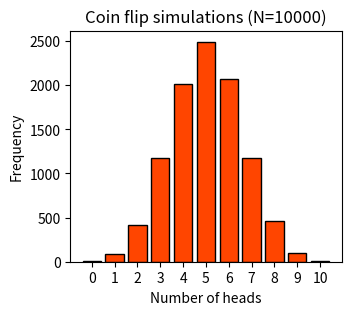
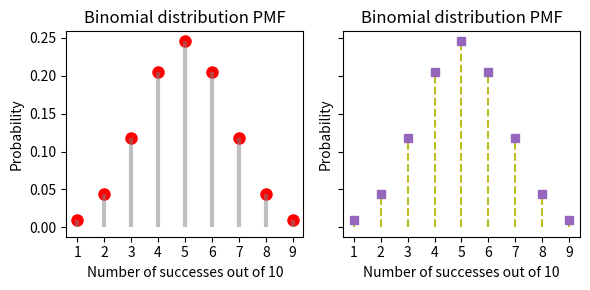
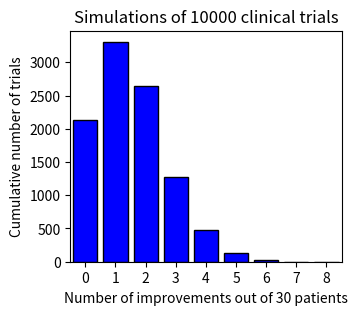
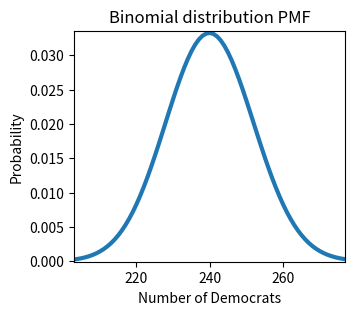
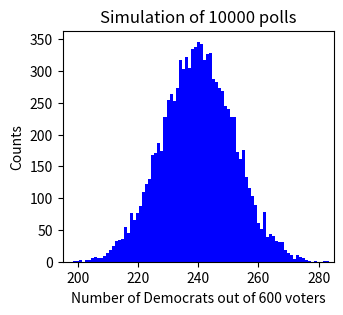
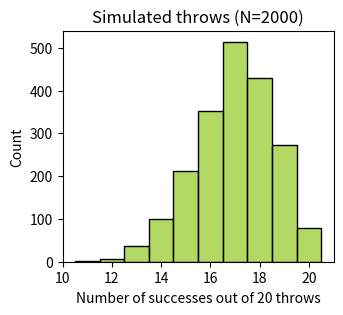

Recreate these plots in Python, in order. (Note: this script raises an exception after producing the figures.)
import numpy as np

n_single = 1  # Number of coin flips
p_coin = 0.5  # Probability of success = getting heads

# Simulate a single coin flip
flip_result = np.random.binomial(n_single, p_coin)

# Check the result
print("Result of a single random coin flip:")
if flip_result:  # Same as `if flip_result == 1`
    print("Heads")
else:
    print("Tails")

# Parameters of the binomial distribution
n_multiple = 10  # Number of coin flips per experiment

np.random.seed(111)  # Setting seed for reproducibility

# Number of experiments
num_experiments = 10000

# Simulate the experiments
experiments = np.random.binomial(
    n=n_multiple, p=p_coin, size=num_experiments)

# Calculate the mean number of heads
mean_heads = np.mean(experiments)

print(f"Mean number of heads out of 10 flips in \
{num_experiments} experiments: {mean_heads}")


import matplotlib.pyplot as plt

plt.figure(figsize=(3.5, 3))
plt.hist(
    experiments,
    bins=range(n_multiple+2),
    align='left',
    rwidth=0.8,
    color='orangered',
    edgecolor='black',
)
plt.xlabel('Number of heads')
plt.xticks(np.arange(0, 11, 1))
plt.ylabel('Frequency')
plt.title(f"Coin flip simulations (N={num_experiments})");

from scipy.stats import binom

binom_dist = binom(n_multiple, p_coin)

print(
    "Frequency of successes in the fifteen first series of coin flips (SciPy):")
print(experiments[:15])

# Calculate the mean, variance and SD of this binomial distribution
print(
    " Mean and variance of the distribution:",
    binom_dist.stats(moments='mv'))
print(" Standard deviation =", round(binom_dist.std(), 4))


# Calculate the percent point function values
x_start = binom_dist.ppf(q=0.001) # Using the distribution set up previously
x_end = binom_dist.ppf(q=.999)    # Same as x_end=binom_dist.ppf(0.999,n,p)

# Generate x-values
x_lollipop = np.arange(x_start, x_end+1)

# Calculate the probability mass function values
pmf_values = binom_dist.pmf(x_lollipop)

# Plot the PMF using plot and stem methods
_, axes = plt.subplots(
    nrows=1, ncols=2, figsize=(6, 3), sharey=True, sharex=True
)
axes[0].plot(x_lollipop, pmf_values, 'ro', ms=8)

# Lollipop style
# using standard `vlines`
axes[0].vlines(x_lollipop, 0, pmf_values, colors='grey', lw=3, alpha=.5)
# or using the dedicated `stem` function
axes[1].stem(
    x_lollipop, pmf_values, markerfmt="C4s", linefmt="C8--", basefmt=" "
)

for ax in axes:
    ax.set_title('Binomial distribution PMF')
    ax.set_xlabel(f"Number of successes out of {n_multiple}")
    ax.set_ylabel('Probability')
    ax.set_xticks(range(1,10))

plt.tight_layout();

# Parameters of the binomial distribution
n_patients = 30       # Number of patients
p_improvement = 0.05  # Probability of a patient showing improvement

# Number of trials
num_trials = 10000

# Simulate the distribution and associated random variates
trials_dist = binom(
    n=n_patients,
    p=p_improvement)

trials_variates = trials_dist.rvs(
    size=num_trials,
    random_state=111  # For reproducibility
)

# Calculate the mean number of improvements
mean_improvements = np.mean(trials_variates)

print(f"With theoretical succes rate of {p_improvement} \
in series of {n_patients} patients:")
print(f" Mean number of improvements in {num_trials} trials: \
{mean_improvements}")

# Calculate the probability of getting exactly 4 improvements
prob_4_improvements = trials_dist.pmf(k=4)

print(f"Theoretical probability of getting exactly \
4 improvements in a single trial = {prob_4_improvements:.3f}")

# Calculate the frequency of getting exactly 4 improvements
freq_4_improvements = (trials_variates == 4).sum()

print(f"Empirical frequency of getting exactly 4 \
improvements in {num_trials} trials = {freq_4_improvements}")


# Plot the histogram
plt.figure(figsize=(3.5, 3))
plt.hist(
    trials_variates,
    bins=range(n_patients+2),
    align='left',
    rwidth=0.8,
    color='blue',
    edgecolor='black',
    density=False,)
plt.title(f"Simulations of {num_trials} clinical trials")
plt.xlabel(f"Number of improvements out of {n_patients} patients")
plt.xticks(np.arange(0, 11, 1))
plt.xlim(-.5, 8.5)
plt.ylabel('Cumulative number of trials');

# Parameters of the binomial distribution
n_voters = 600    # Number of voters in the sample
p_democrat = 0.4  # Probability of a voter being a Democrat

# Simulate the distribution
voters_dist = binom(
    n=n_voters,
    p=p_democrat)

# Number of 'successes' answering the question
k_democrat = int(0.45*n_voters)-1  # Subtract 1 because we want at least 45%

proba_democrats = voters_dist.sf(k_democrat)

print(
    f"With {100*p_democrat:n}% of Democrat voters in samples of {n_voters} \
voters")
print(f"the theoretical probability of getting ≥ {k_democrat} Democrat \
votes = {100*proba_democrats:.4f}%")


x = np.arange(  # np.linspace is NOT appropriate for non-continuous data
    voters_dist.ppf(.001),
    voters_dist.ppf(.999)+1, # include the point at the 99.9th percentile
    step=1)
plt.figure(figsize=(3.5, 3))
plt.plot(x, voters_dist.pmf(x), lw=3)
plt.margins(x=0, y=0.01)
plt.title('Binomial distribution PMF')
plt.xlabel('Number of Democrats')
plt.ylabel('Probability');

# Number of simulations
num_polls = 10000

# Simulate the samples
voters_variates = voters_dist.rvs(
    size=num_polls,
    random_state=111,  # For reproducibility
)

# Calculate the frequency of getting at least k Democrats
freq_democrats = np.sum(voters_variates >= k_democrat)

# Calculate the empirical probability
empirical_proba_democrats = freq_democrats / num_polls

print(f"Empirical probability of getting at least 45% Democrats \
in the sample = {empirical_proba_democrats}")


# plt.hist(samples,bins=range(n+2),align='left',color='blue',density=True)
# density=True normalizes the histogram
plt.figure(figsize=(3.5, 3))
plt.hist(voters_variates, bins=range(n_voters+2), align='left', color='blue')
plt.title(f"Simulation of {num_polls} polls")
plt.xlabel(f"Number of Democrats out of {n_voters} voters")
plt.xlim(195, 285)
plt.ylabel('Counts');

# Parameters of the binomial distribution
success_throws = 17  # Numerator: number of successeful throws
num_throws = 20      # Denominator: number of free throw attempts
p_success_throws = success_throws/num_throws  # Success rate

np.random.seed(111) # for reproducibility

for i in range(5):
    print(f"Series of throws #{i+1}: \
{np.random.binomial(num_throws, p_success_throws)} successes")


import seaborn as sns  # Let's use another visualization package

num_simulations_throws = 2000

# Simulate the distribution
throws_dist = binom(
    n=num_throws,
    p=p_success_throws)

throws_variates = throws_dist.rvs(
    size=num_simulations_throws,
    random_state=111  # For reproducibility
)

# Plot the histogram
plt.figure(figsize=(3.5, 3))
sns.histplot(
    throws_variates,
    stat='count',
    discrete=True, # Center the bars on the datapoint
    color='yellowgreen',
    edgecolor='black',)
plt.title(
    f"Simulated throws (N={num_simulations_throws})")
plt.xlabel(f"Number of successes out of {num_throws} throws")
plt.ylabel('Count');

p_prime = (success_throws + 2) / (num_throws + 4)
W = 2 * (p_prime * (1 - p_prime) / (num_throws + 4))**0.5
ci_inf = p_prime - W
ci_sup = p_prime + W

print(
    f"The 95% confidence interval based on the modified Wald method \nextends \
from {100*ci_inf:.2f}% to {100*ci_sup:.2f}% of successful throws")

from scipy.stats import norm
from statsmodels.stats.proportion import proportion_confint as smp_ci

# Calculate the mean and standard deviation of the success rates from the
# empirical variates derived from the previous simulation. Later we'll see
# how to leverage mean and SD directly from the theoretical model.
mean_throws = np.mean(throws_variates)
sd_throws = np.std(throws_variates)

# Calculate the 95% CI using norm.interval
ci_norm = norm.interval(
    confidence=0.95, loc=mean_throws, scale=sd_throws)
print(f"95% CI for successful throws assuming normal distribution (SciPy): \
{np.round(ci_norm)} out of 20")

# Calculate the 95% CI for proportions using proportion_confint
print("95% CI for success rate using statsmodels:")

# alpha=0.05 by default
ci_smp_norm = smp_ci(
    count=success_throws, nobs=num_throws, method='normal')
print(f" 'normal' (default) method: {100*np.round(ci_smp_norm, 4)}%")

ci_smp_binom = smp_ci(
    count=success_throws, nobs=num_throws, method='binom_test')
print(f" 'binom_test' method): {100*np.round(ci_smp_binom, 4)}%")

# An alternative method is Clopper-Pearson (used in GraphPad), called 'beta'
ci_smp_beta = smp_ci(
    count=success_throws, nobs=num_throws, method='beta')
print(f" 'beta' Clopper-Pearson method: {100*np.round(ci_smp_beta, 4)}%")

pi_low = throws_dist.ppf(0.025)
pi_up  = throws_dist.ppf(0.975)

print(
    f"95% prediction interval in the throw example: [{pi_low:n}, {pi_up:n}]")

# Calculate the 95% CI around the median using interval method
pi_binom = throws_dist.interval(confidence=.95)

print(f"95% prediction interval with equal areas around the median: \
{pi_binom} out of 20")

# Set random seed for reproducibility
np.random.seed(111)

# Generate the original dataset, encoded as 1 = success, 0 = failure
original_throws = np.random.binomial(1, p_success_throws, num_throws) 

B = 10000  # Number of replicates

# !Make sure to choose exactly N elements randomly **with replacement**
# from the original N-data point set, e.g., size=20 for this example
bs_replicates = np.array([
    np.mean(
        np.random.choice(
            original_throws,
            size=len(original_throws),  # or size=num_throws
            replace=True
        )) for _ in range(B)])
# Could also be achieved using a standard Python loop

print("Mean success rates from the first ten bootstrap replicates:")
print(bs_replicates[:10])

# Calculate the 95% confidence interval using np.percentile
bs_ci = np.percentile(bs_replicates, [2.5, 97.5])

# Print the results
print(f"Bootstrap 95% CI estimate = {bs_ci.round(2)}")


# Plot the histogram of the bootstrap distribution of correlation coefficients
plt.figure(figsize=(3.5, 3))
plt.hist(
    bs_replicates,
    density=False,
    bins=10,
    color='gold',
    label='Bootstrap proportions (p)')

# Annotate the observed mean difference
plt.axvline(
    x=p_success_throws,
    color='cornflowerblue',
    linestyle='-', lw=2,
    label=f'Population proportion ({p_success_throws:.2f})')

# Add lines for the confidence interval
plt.axvline(
    x=bs_ci[0],
    color='red',
    linestyle='--',
    label=f'2.5th ({bs_ci[0]:.2f})')
plt.axvline(
    x=bs_ci[1],
    color='red',
    linestyle='-.',
    label=f'97.5th ({bs_ci[1]:.2f})')

# Add labels and title
plt.xlabel('Proportion (p)')
plt.ylabel('Frequency')
plt.title(f"Bootstrap proportions")
plt.legend();

# Parameters of the binomial distribution
# Denominator: number of balls drew in each trial
num_balls = 15
success_balls = .25*num_balls  # Numerator: number of red balls per trial
p_success_balls = success_balls/num_balls  # Success rate

# Number of simulations
num_simulations_balls = 100

# Simulate the probability rates with a theoretical binomial distribution
balls_dist = binom(n=num_balls, p=p_success_balls)
balls_variates = balls_dist.rvs(size=num_simulations_balls, random_state=111)

print(r"95% confidence interval in the simulation of red balls:")
# Calculate the 95% CI empirically
ci_balls_empir = np.percentile(balls_variates, [2.5, 97.5])
print(f" empirical: {ci_balls_empir.round(2)} out of 15")

# Calculate the 95% CI assuming nromal distribution
ci_balls_norm = norm.interval(
    confidence=0.95, loc=balls_dist.mean(), scale=balls_dist.std())
print(f" assuming normal distribution: \
{np.round(ci_balls_norm, 2)} out of 15")

# Discrete number of successes and trials
red_balls = 4     # Number of red balls drawn
total_balls = 15  # Total number of balls drawn

# Calculate the 95% confidence interval for the proportion
ci_smpci_balls = smp_ci(
    count=red_balls,
    nobs=total_balls,
    alpha=0.05,  # default
    method='binom_test')

print(
    f"95% CI for the proportion of red balls out of 15 (using 'binom_test'): \
{100*np.round(ci_smpci_balls, 4)}%")


# Create a figure and a set of subplots
fig, ax = plt.subplots(figsize=(6.5,3))

# Loop over the data and create error bars. Remind that the random 
# variates is the number of successes in each individual trial.
for i, count in enumerate(balls_variates):
    # Calculate the confidence interval
    ci = smp_ci(count, num_balls, method='binom_test')

    # Determine the color based on whether
    # the interval contains the true proportion
    color = (
        'red' if ci[0] > p_success_balls or ci[1] < p_success_balls else 'grey')

    # Plot the error bar
    ax.errorbar(
        i, count / num_balls,
        yerr=[[count / num_balls - ci[0]], [ci[1] - count / num_balls]],
        color=color, fmt='.')

plt.axhline(p_success_balls, ls='--', lw=3, color='cornflowerblue')
plt.title('95% CIs for proportion of red balls')
plt.xlabel('Trial number')
plt.xticks([])
plt.xlim(.5, 100 + .5)
plt.ylabel('Proportion of red balls')
sns.despine();
